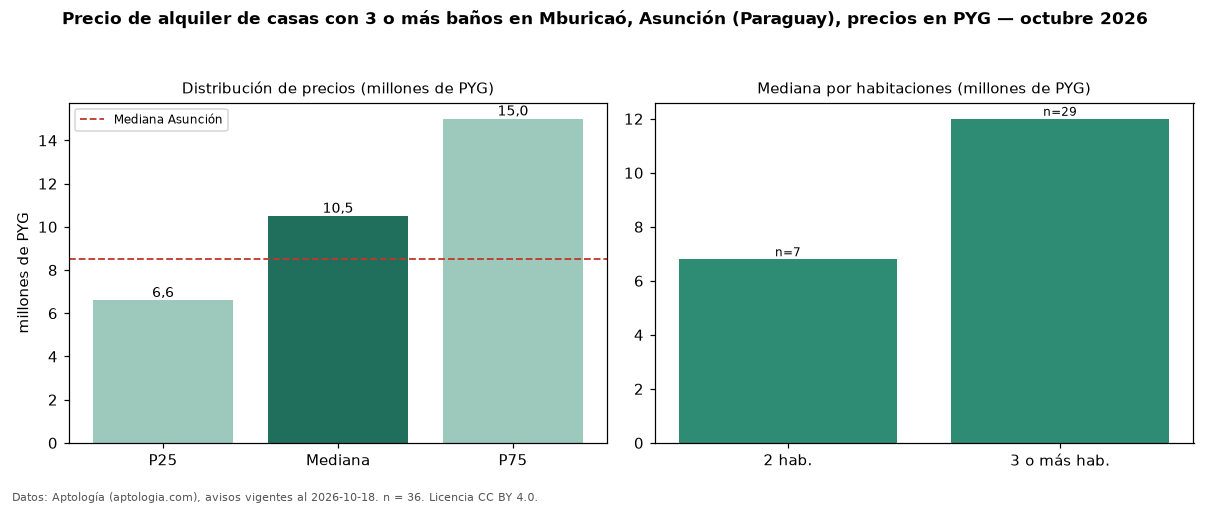

Values plotted in this chart, from the file beside it:
seccion, metrica, valor, moneda, n
filtro, ban3, con 3 o más baños, , 36
precio, p25, 6600000, PYG, 36
precio, mediana, 10500000, PYG, 36
precio, p75, 15000000, PYG, 36
precio, minimo, 5500000, PYG, 36
precio, maximo, 16800000, PYG, 36
m2, mediana_precio_m2, 26737, PYG, 32
m2, area_mediana_m2, 313.5, m2, 32
banos, mediana_banos, 3.0, , 
habitaciones, 2, 6800000, PYG, 7
habitaciones, 3+, 12000000, PYG, 29
ciudad, mediana_ciudad_referencia, 8500000, PYG, 
ciudad, mediana_m2_ciudad, 34286, PYG, 
fuente, fecha_datos, 2026-10-18, , 
fuente, atribucion, https://www.aptologia.com/py/alquiler/as…, , 
fuente, licencia, CC BY 4.0, , 
